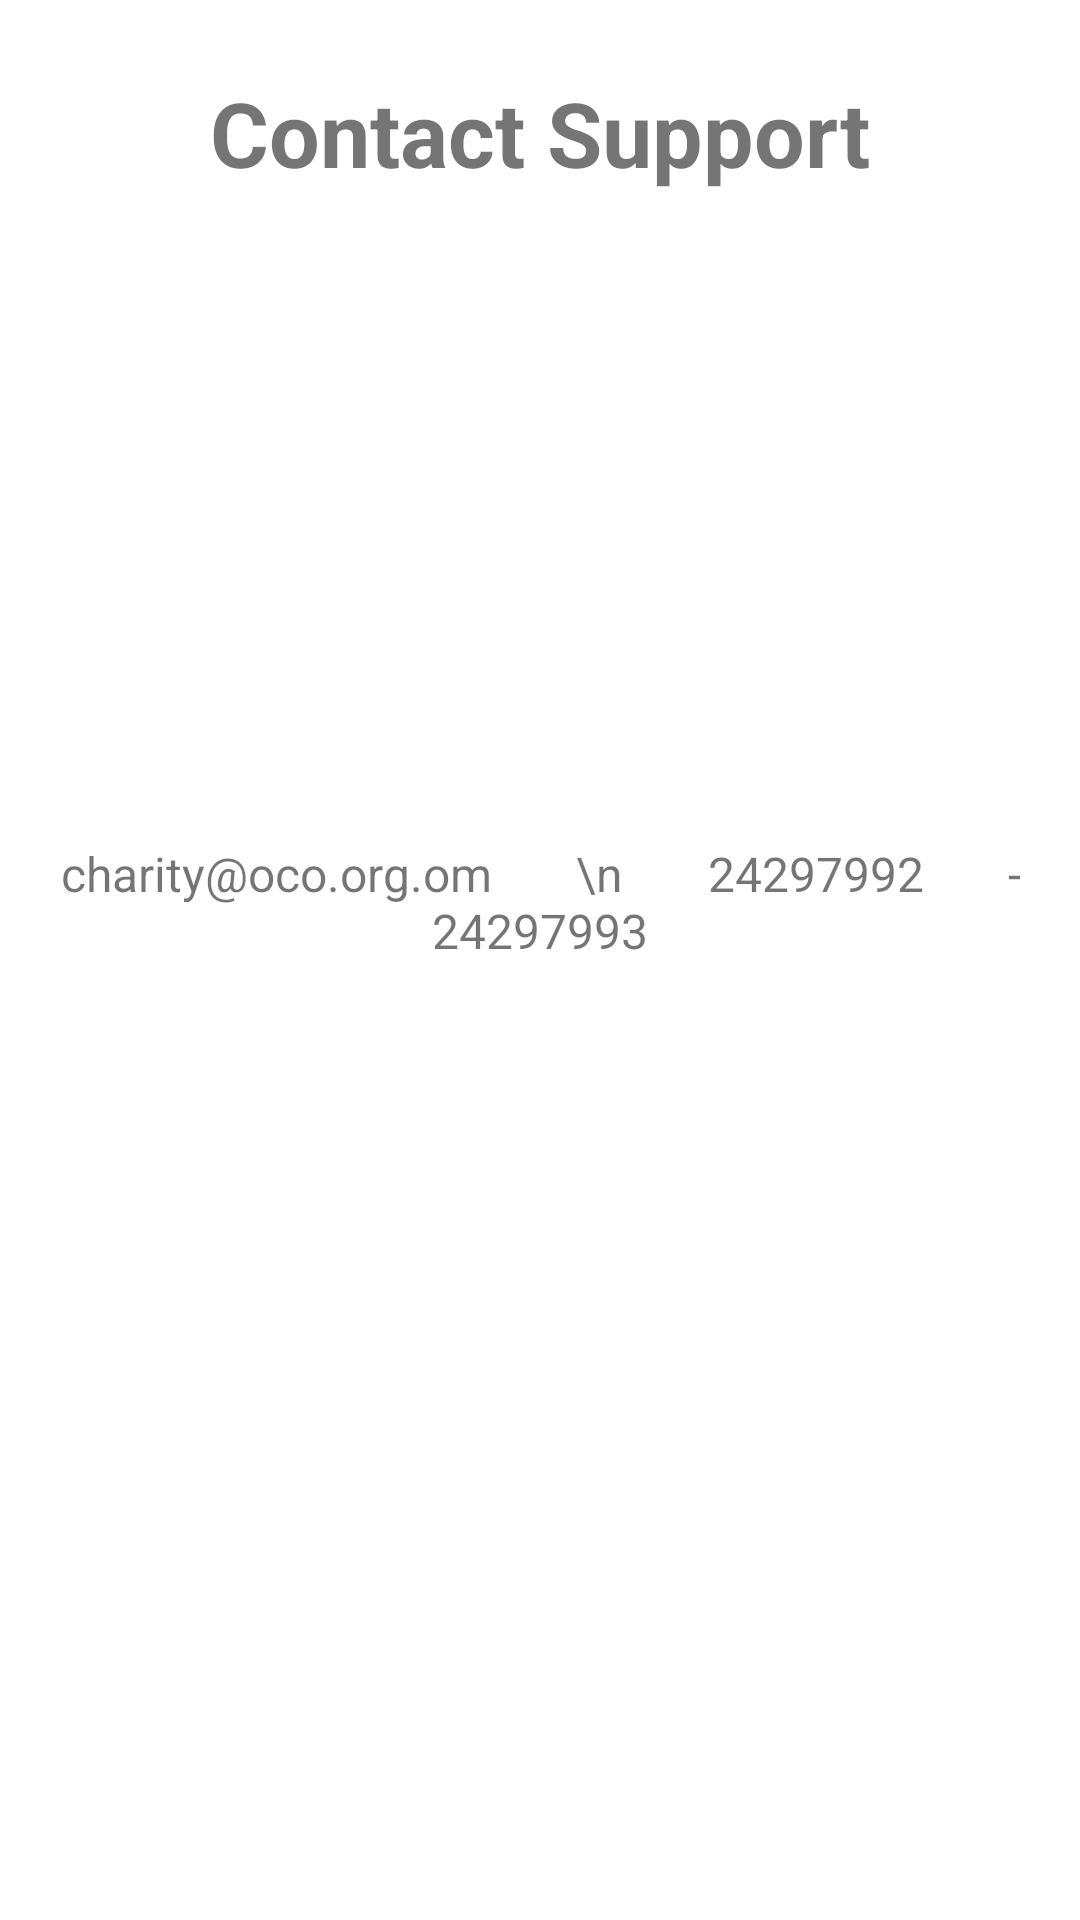

The Android layout XML behind this screen, and the referenced resources:
<!-- AndroidManifest.xml: application theme Theme.CharityApp -->
<!-- res/layout/contactsupportdialogdialog.xml -->
<?xml version="1.0" encoding="utf-8"?>
<androidx.constraintlayout.widget.ConstraintLayout xmlns:android="http://schemas.android.com/apk/res/android"
    xmlns:app="http://schemas.android.com/apk/res-auto"
    android:layout_width="match_parent"
    android:layout_height="wrap_content"
    android:background="@color/white">

    <TextView
        android:id="@+id/About"
        android:layout_width="match_parent"
        android:layout_height="wrap_content"
        android:layout_marginTop="8dp"
        android:ellipsize="marquee"
        android:justificationMode="inter_word"
        android:textSize="30sp"
        android:textStyle="bold"
        android:padding="16sp"
        android:text="Contact Support"
        android:gravity="center"
        app:layout_constraintEnd_toEndOf="parent"
        app:layout_constraintStart_toStartOf="parent"
        app:layout_constraintTop_toTopOf="parent" />

    <ScrollView
        android:layout_width="match_parent"
        android:layout_height="200dp"
        android:ellipsize="marquee"
        android:justificationMode="inter_word"
        android:text="charity@oco.org.om \n 24297992 - 24297993"
        android:textSize="16sp"
        app:layout_constraintBottom_toBottomOf="parent"
        app:layout_constraintEnd_toEndOf="parent"
        app:layout_constraintStart_toStartOf="parent"
        app:layout_constraintTop_toBottomOf="@+id/About">

        <TextView
            android:id="@+id/txt"
            android:layout_width="match_parent"
            android:layout_height="wrap_content"
            android:ellipsize="marquee"
            android:justificationMode="inter_word"
            android:padding="20dp"
            android:gravity="center"
            android:text="charity@oco.org.om \n 24297992 - 24297993"
            android:textSize="16sp"
            app:layout_constraintEnd_toEndOf="parent"
            app:layout_constraintStart_toStartOf="parent"
            app:layout_constraintTop_toBottomOf="@+id/About" />


    </ScrollView>


</androidx.constraintlayout.widget.ConstraintLayout>
<!-- resources referenced by this layout -->
<resources>
  <color name="white">#FFFFFFFF</color>
  <style name="Theme.CharityApp" parent="Theme.MaterialComponents.DayNight.NoActionBar">
          
          <item name="colorPrimary">@color/colorPrimary</item>
          <item name="colorPrimaryVariant">@color/colorPrimary</item>
          <item name="colorOnPrimary">@color/white</item>
          
          <item name="colorSecondary">@color/teal_200</item>
          <item name="colorSecondaryVariant">@color/teal_700</item>
          <item name="colorOnSecondary">@color/black</item>
          
          <item name="android:statusBarColor" tools:targetApi="l">?attr/colorPrimaryVariant</item>
          
      </style>
  <color name="colorPrimary">#FCAE4A</color>
  <color name="teal_200">#FF03DAC5</color>
  <color name="teal_700">#FF018786</color>
  <color name="black">#FF000000</color>
</resources>
